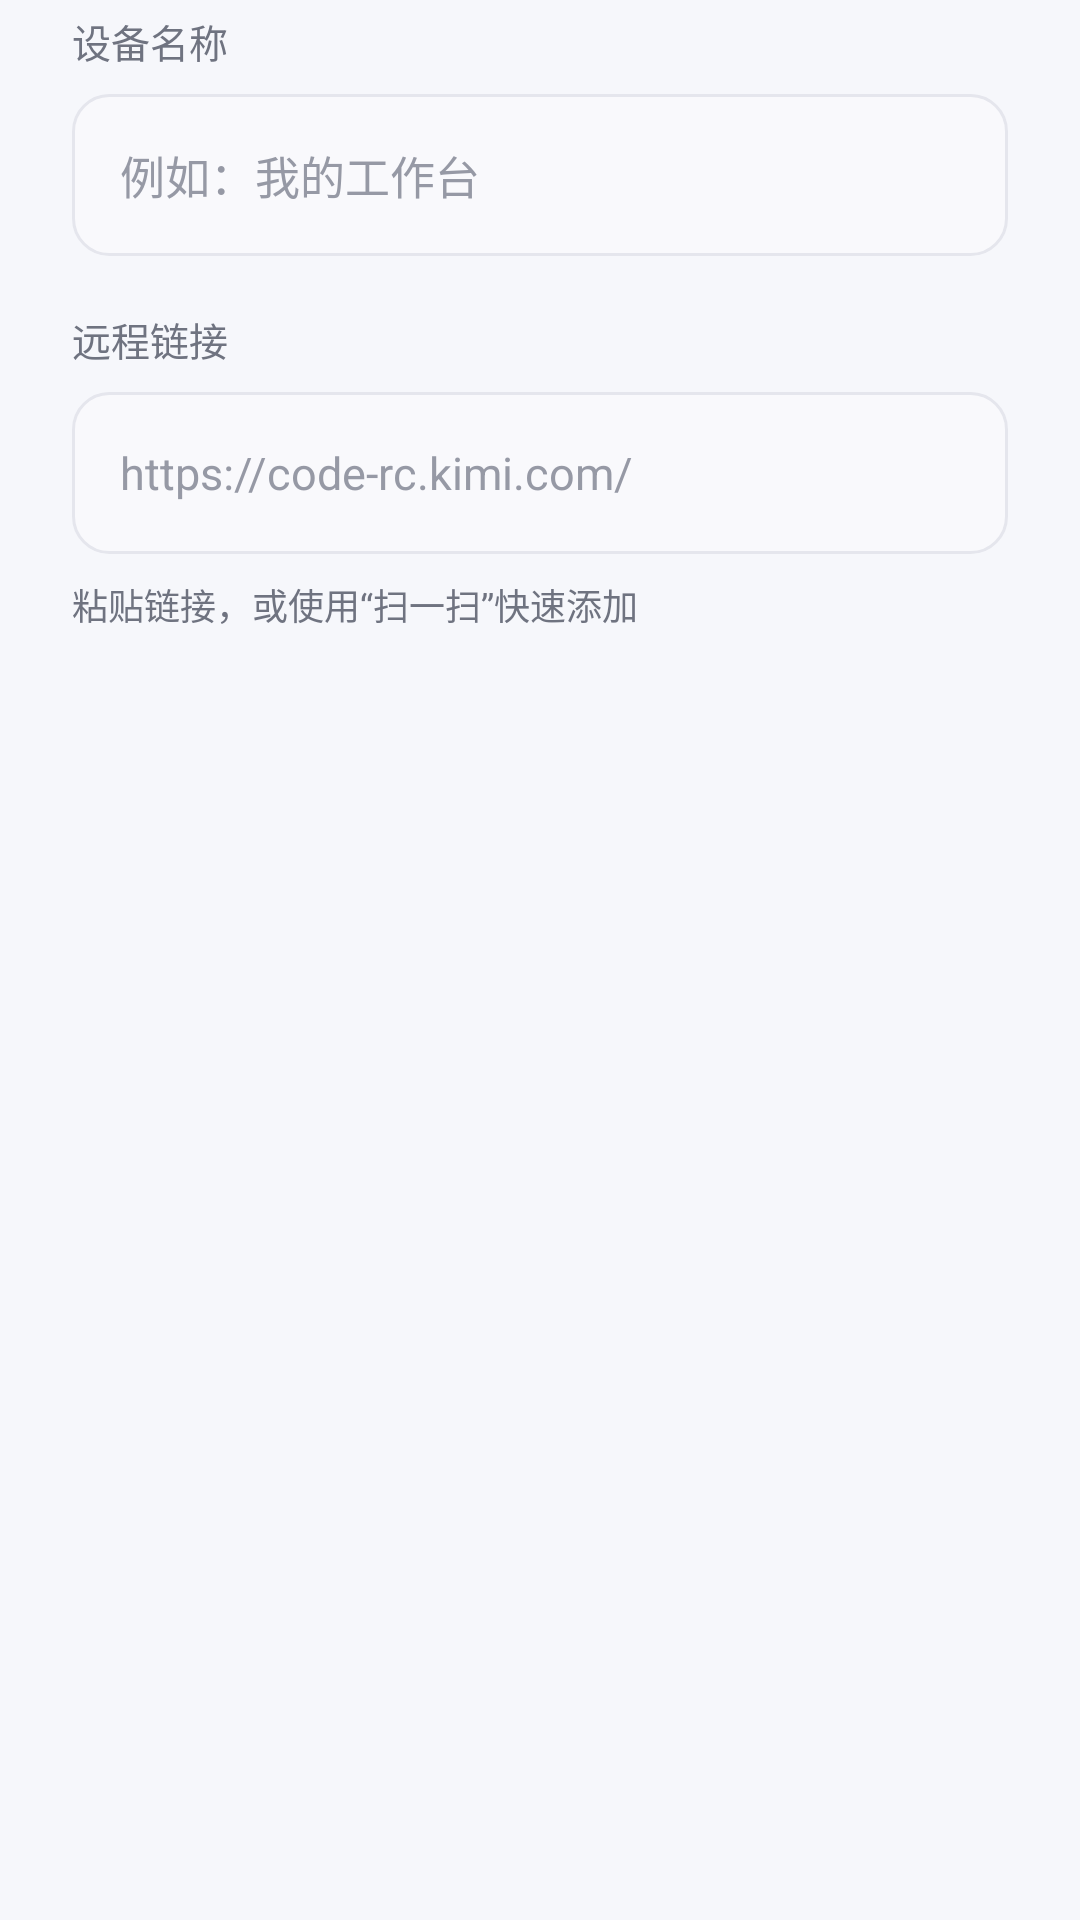

Here is an Android app screen rendered from its layout file. Give the layout XML and the strings, colors and styles it references.
<!-- AndroidManifest.xml: application theme Theme.KimiRC -->
<!-- res/layout/dialog_add_device.xml -->
<?xml version="1.0" encoding="utf-8"?>
<LinearLayout xmlns:android="http://schemas.android.com/apk/res/android"
    android:layout_width="match_parent"
    android:layout_height="wrap_content"
    android:orientation="vertical"
    android:paddingLeft="24dp"
    android:paddingTop="4dp"
    android:paddingRight="24dp"
    android:paddingBottom="4dp">

    <TextView
        android:layout_width="match_parent"
        android:layout_height="wrap_content"
        android:fontFamily="sans-serif-medium"
        android:text="@string/device_name"
        android:textAppearance="@style/Text.KimiRC.Caption" />

    <EditText
        android:id="@+id/name_input"
        style="@style/Widget.KimiRC.Input"
        android:layout_width="match_parent"
        android:layout_height="54dp"
        android:layout_marginTop="8dp"
        android:hint="@string/device_name_hint"
        android:imeOptions="actionNext"
        android:inputType="textCapSentences"
        android:maxLines="1"
        android:singleLine="true" />

    <TextView
        android:layout_width="match_parent"
        android:layout_height="wrap_content"
        android:layout_marginTop="18dp"
        android:fontFamily="sans-serif-medium"
        android:text="@string/device_url"
        android:textAppearance="@style/Text.KimiRC.Caption" />

    <EditText
        android:id="@+id/url_input"
        style="@style/Widget.KimiRC.Input"
        android:layout_width="match_parent"
        android:layout_height="54dp"
        android:layout_marginTop="8dp"
        android:hint="@string/device_url_hint"
        android:imeOptions="actionDone"
        android:inputType="textUri"
        android:maxLines="1"
        android:singleLine="true" />

    <TextView
        android:layout_width="match_parent"
        android:layout_height="wrap_content"
        android:layout_marginTop="8dp"
        android:text="@string/device_url_help"
        android:textAppearance="@style/Text.KimiRC.Caption"
        android:textSize="12sp" />
</LinearLayout>
<!-- resources referenced by this layout -->
<resources>
  <string name="device_name">设备名称</string>
  <string name="device_name_hint">例如：我的工作台</string>
  <string name="device_url">远程链接</string>
  <string name="device_url_help">粘贴链接，或使用“扫一扫”快速添加</string>
  <string name="device_url_hint">https://code-rc.kimi.com/</string>
  <style name="Text.KimiRC.Caption" parent="android:TextAppearance.Material.Caption">
          <item name="android:textColor">@color/text_secondary</item>
          <item name="android:textSize">@dimen/text_caption</item>
      </style>
  <style name="Widget.KimiRC.Input" parent="android:Widget.Material.EditText">
          <item name="android:background">@drawable/bg_input</item>
          <item name="android:textColor">@color/text_primary</item>
          <item name="android:textColorHint">@color/text_tertiary</item>
          <item name="android:textSize">15sp</item>
          <item name="android:fontFamily">sans-serif</item>
          <item name="android:gravity">center_vertical</item>
          <item name="android:minHeight">54dp</item>
          <item name="android:paddingLeft">16dp</item>
          <item name="android:paddingRight">16dp</item>
          <item name="android:paddingTop">0dp</item>
          <item name="android:paddingBottom">0dp</item>
      </style>
  <style name="Theme.KimiRC" parent="Theme.KimiRC.Base">
          <item name="android:navigationBarColor">@color/text_primary</item>
      </style>
  <color name="text_secondary">#6F7380</color>
  <dimen name="text_caption">13sp</dimen>
  <!-- drawable bg_input (drawable) -->
  <?xml version="1.0" encoding="utf-8"?>
  <selector xmlns:android="http://schemas.android.com/apk/res/android">
      <item android:state_focused="true">
          <shape android:shape="rectangle">
              <solid android:color="@color/surface" />
              <stroke
                  android:width="1.5dp"
                  android:color="@color/brand" />
              <corners android:radius="@dimen/input_radius" />
          </shape>
      </item>
      <item>
          <shape android:shape="rectangle">
              <solid android:color="@color/surface_muted" />
              <stroke
                  android:width="1dp"
                  android:color="@color/outline" />
              <corners android:radius="@dimen/input_radius" />
          </shape>
      </item>
  </selector>
  <color name="text_primary">#191A22</color>
  <color name="text_tertiary">#9699A5</color>
  <style name="Theme.KimiRC.Base" parent="android:Theme.Material.Light.NoActionBar">
          <item name="android:fontFamily">sans-serif</item>
          <item name="android:windowBackground">@color/app_background</item>
          <item name="android:windowNoTitle">true</item>
          <item name="android:colorAccent">@color/brand</item>
          <item name="android:colorControlActivated">@color/brand</item>
          <item name="android:colorControlHighlight">@color/brand_soft</item>
          <item name="android:textColorPrimary">@color/text_primary</item>
          <item name="android:textColorSecondary">@color/text_secondary</item>
          <item name="android:statusBarColor">@color/app_background</item>
          <item name="android:windowLightStatusBar">true</item>
          <item name="android:windowDrawsSystemBarBackgrounds">true</item>
      </style>
  <color name="surface">#FFFFFF</color>
  <color name="brand">#5B50D6</color>
  <dimen name="input_radius">12dp</dimen>
  <color name="surface_muted">#F9F9FC</color>
  <color name="outline">#E5E6ED</color>
  <color name="app_background">#F6F7FB</color>
  <color name="brand_soft">#EFEDFC</color>
</resources>
